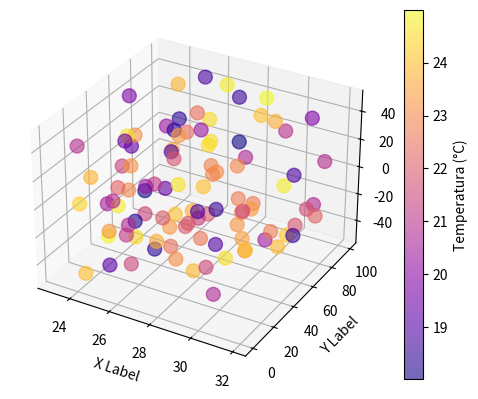

Python code for this plot:
# modificirao sam kod koji smo spomenuli još u subotu s ovog linka https://matplotlib.org/mpl_examples/mplot3d/scatter3d_demo.py
# sad radi s nasumičnim točkama i temperaturama pa samo još to trebamo promjenit
# prikazuju se temperature s kružićima i bojom

from mpl_toolkits.mplot3d import Axes3D
import matplotlib.pyplot as plt
from matplotlib.widgets import Button
import numpy as np

# nasumične vrijednosti za temp i točke
def randrange(n, vmin, vmax):
    return (vmax - vmin) * np.random.rand(n) + vmin

fig = plt.figure()
ax = fig.add_subplot(111, projection='3d')

# n broj nasumičnih točaka te njihovih temp i tlakova, onda min i max vrijednosti za svaku opciju (xs,ys,zs,temp,tlak)
n = 100
xs = randrange(n, 23, 32)
ys = randrange(n, 0, 100)
zs = randrange(n, -50, 50)
temperatures = randrange(n, 18, 25)
pressure = randrange(n, 1008.25, 1018.25)

# kružni markeri za temp
scatter = ax.scatter(xs, ys, zs, c=temperatures, s=100, cmap='plasma', alpha=0.6, marker='o')

colorbar = fig.colorbar(scatter, ax=ax)
colorbar.set_label('Temperatura (°C)')

ax.set_xlabel('X Label')
ax.set_ylabel('Y Label')
ax.set_zlabel('Z Label')

plt.show()
